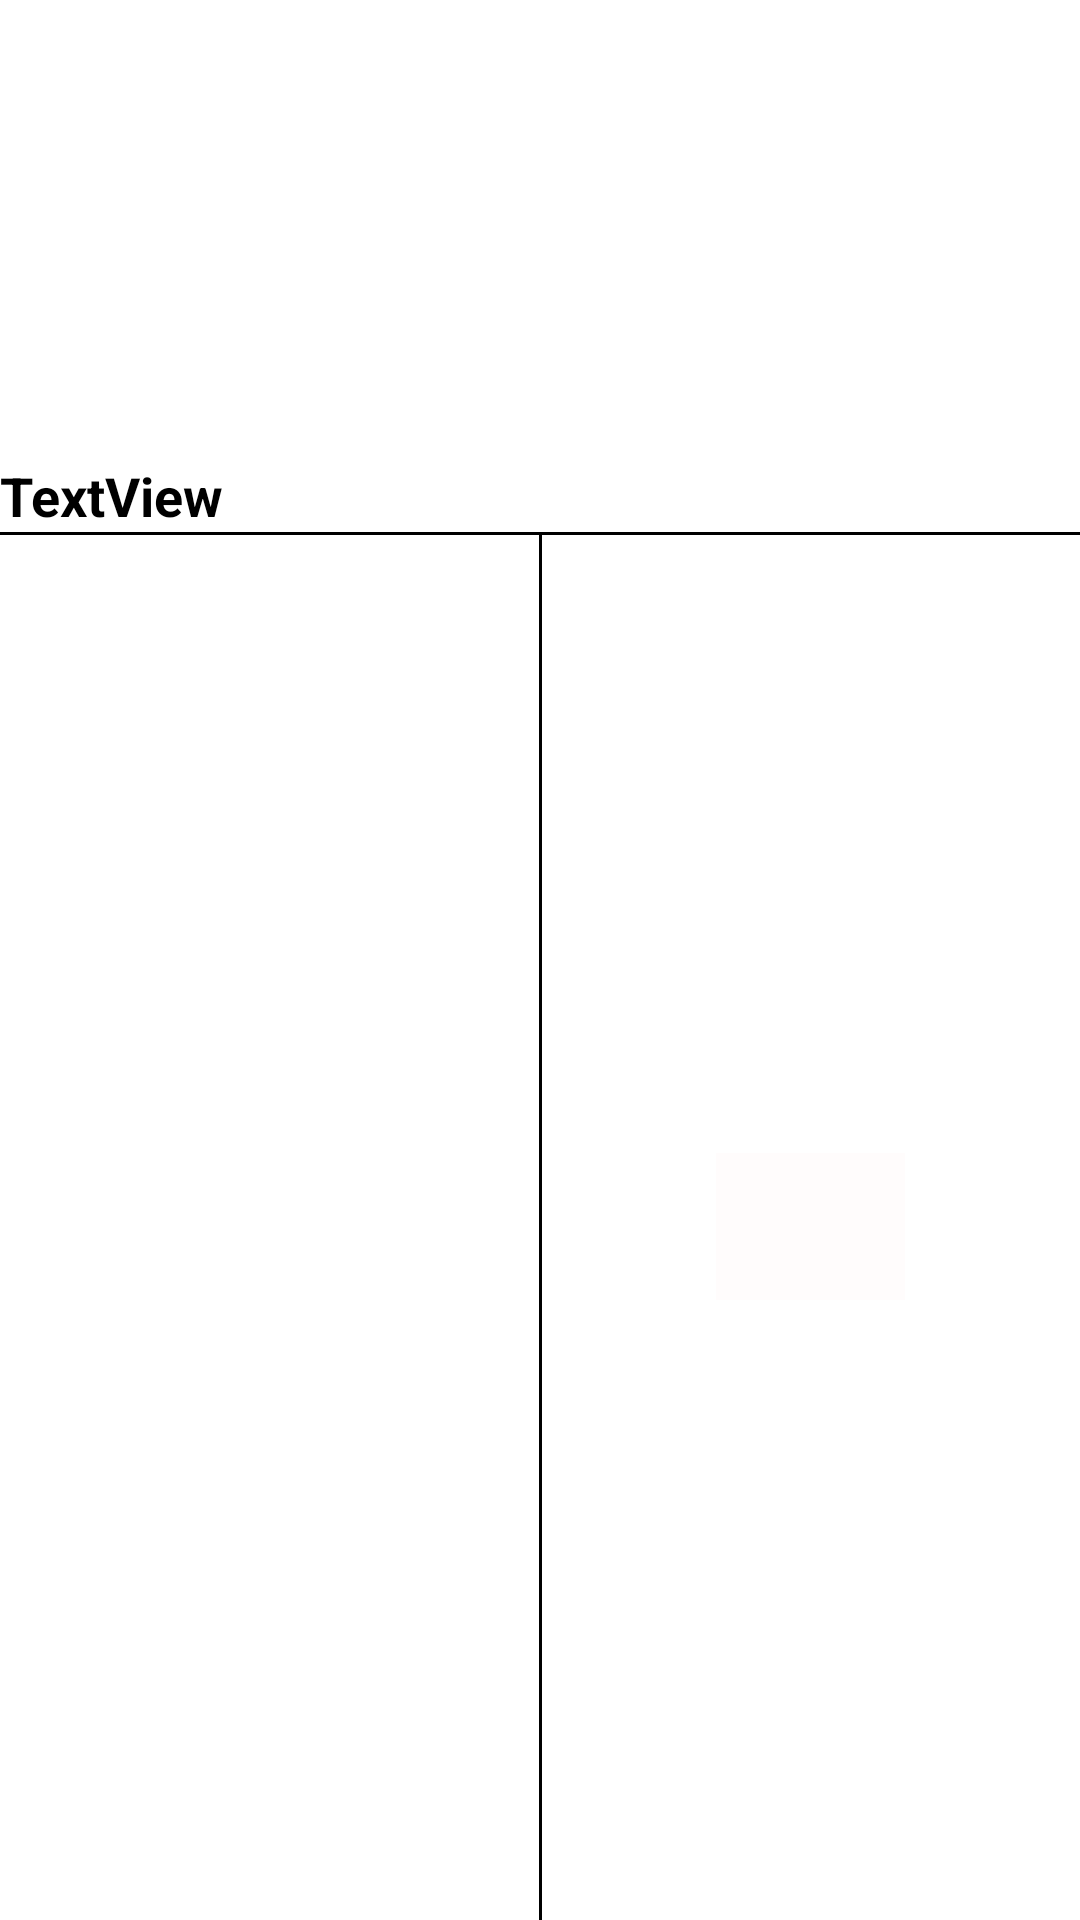

The Android layout XML behind this screen, and the referenced resources:
<!-- AndroidManifest.xml: application theme AppTheme.Launcher -->
<!-- res/layout/dialog_longclick.xml -->
<?xml version="1.0" encoding="utf-8"?>
<androidx.constraintlayout.widget.ConstraintLayout xmlns:android="http://schemas.android.com/apk/res/android"
    xmlns:app="http://schemas.android.com/apk/res-auto"
    xmlns:tools="http://schemas.android.com/tools"
    android:layout_width="300dp"
    android:layout_height="300dp">

    <ImageView
        android:id="@+id/dialog_pic"
        android:layout_width="match_parent"
        android:layout_height="150dp"
        android:scaleType="centerCrop"
        app:layout_constraintBottom_toBottomOf="parent"
        app:layout_constraintEnd_toEndOf="parent"
        app:layout_constraintHorizontal_bias="0.0"
        app:layout_constraintStart_toStartOf="parent"
        app:layout_constraintTop_toTopOf="parent"
        app:layout_constraintVertical_bias="0.006"
        tools:srcCompat="@tools:sample/avatars" />

    <TextView
        android:id="@+id/dialog_title"
        android:layout_width="match_parent"
        android:layout_height="wrap_content"
        android:text="TextView"
        android:textColor="@android:color/black"
        android:textSize="18sp"
        android:textStyle="bold"
        app:layout_constraintBottom_toBottomOf="parent"
        app:layout_constraintEnd_toEndOf="parent"
        app:layout_constraintHorizontal_bias="0.502"
        app:layout_constraintStart_toStartOf="parent"
        app:layout_constraintTop_toBottomOf="@+id/dialog_pic"
        app:layout_constraintVertical_bias="0.0" />

    <View
        android:id="@+id/divider"
        android:layout_width="match_parent"
        android:layout_height="1dp"
        android:background="@android:color/black"
        app:layout_constraintBottom_toBottomOf="parent"
        app:layout_constraintEnd_toEndOf="@+id/dialog_title"
        app:layout_constraintHorizontal_bias="0.0"
        app:layout_constraintStart_toStartOf="@+id/dialog_title"
        app:layout_constraintTop_toBottomOf="@+id/dialog_title"
        app:layout_constraintVertical_bias="0.0"
        tools:visibility="visible" />

    <View
        android:id="@+id/divider2"
        android:layout_width="1dp"
        android:layout_height="0dp"
        android:background="@android:color/black"
        app:layout_constraintBottom_toBottomOf="parent"
        app:layout_constraintEnd_toEndOf="parent"
        app:layout_constraintStart_toStartOf="parent"
        app:layout_constraintTop_toBottomOf="@+id/dialog_title"
        app:layout_constraintVertical_bias="0.0" />

    <ImageButton
        android:id="@+id/dialog_favor"
        android:layout_width="63dp"
        android:layout_height="49dp"
        android:background="#FFFCFC"
        android:scaleType="centerCrop"
        app:layout_constraintBottom_toBottomOf="parent"
        app:layout_constraintEnd_toEndOf="parent"
        app:layout_constraintStart_toEndOf="@+id/divider2"
        app:layout_constraintTop_toBottomOf="@+id/dialog_title" />

    <androidx.constraintlayout.widget.Guideline
        android:id="@+id/guideline"
        android:layout_width="wrap_content"
        android:layout_height="wrap_content"
        android:orientation="vertical"
        app:layout_constraintGuide_begin="150dp" />

    <ImageButton
        android:id="@+id/dialog_share"
        android:layout_width="51dp"
        android:layout_height="54dp"
        android:background="@drawable/bluetwitter"
        app:layout_constraintBottom_toBottomOf="parent"
        app:layout_constraintEnd_toStartOf="@+id/divider2"
        app:layout_constraintStart_toStartOf="parent"
        app:layout_constraintTop_toBottomOf="@+id/dialog_title" />
</androidx.constraintlayout.widget.ConstraintLayout>
<!-- resources referenced by this layout -->
<resources>
  <style name="AppTheme.Launcher">
          <item name="android:windowBackground">@drawable/start_show</item>
      </style>
  <!-- drawable start_show (drawable) -->
  <?xml version="1.0" encoding="utf-8"?>
  <layer-list xmlns:android="http://schemas.android.com/apk/res/android">
  <item android:drawable="@color/colorWhite"></item>
      <item>
          <bitmap android:src="@drawable/icon_news" android:gravity="center"></bitmap>
      </item>
  </layer-list>
  <color name="colorWhite">#FFFFFF</color>
</resources>
